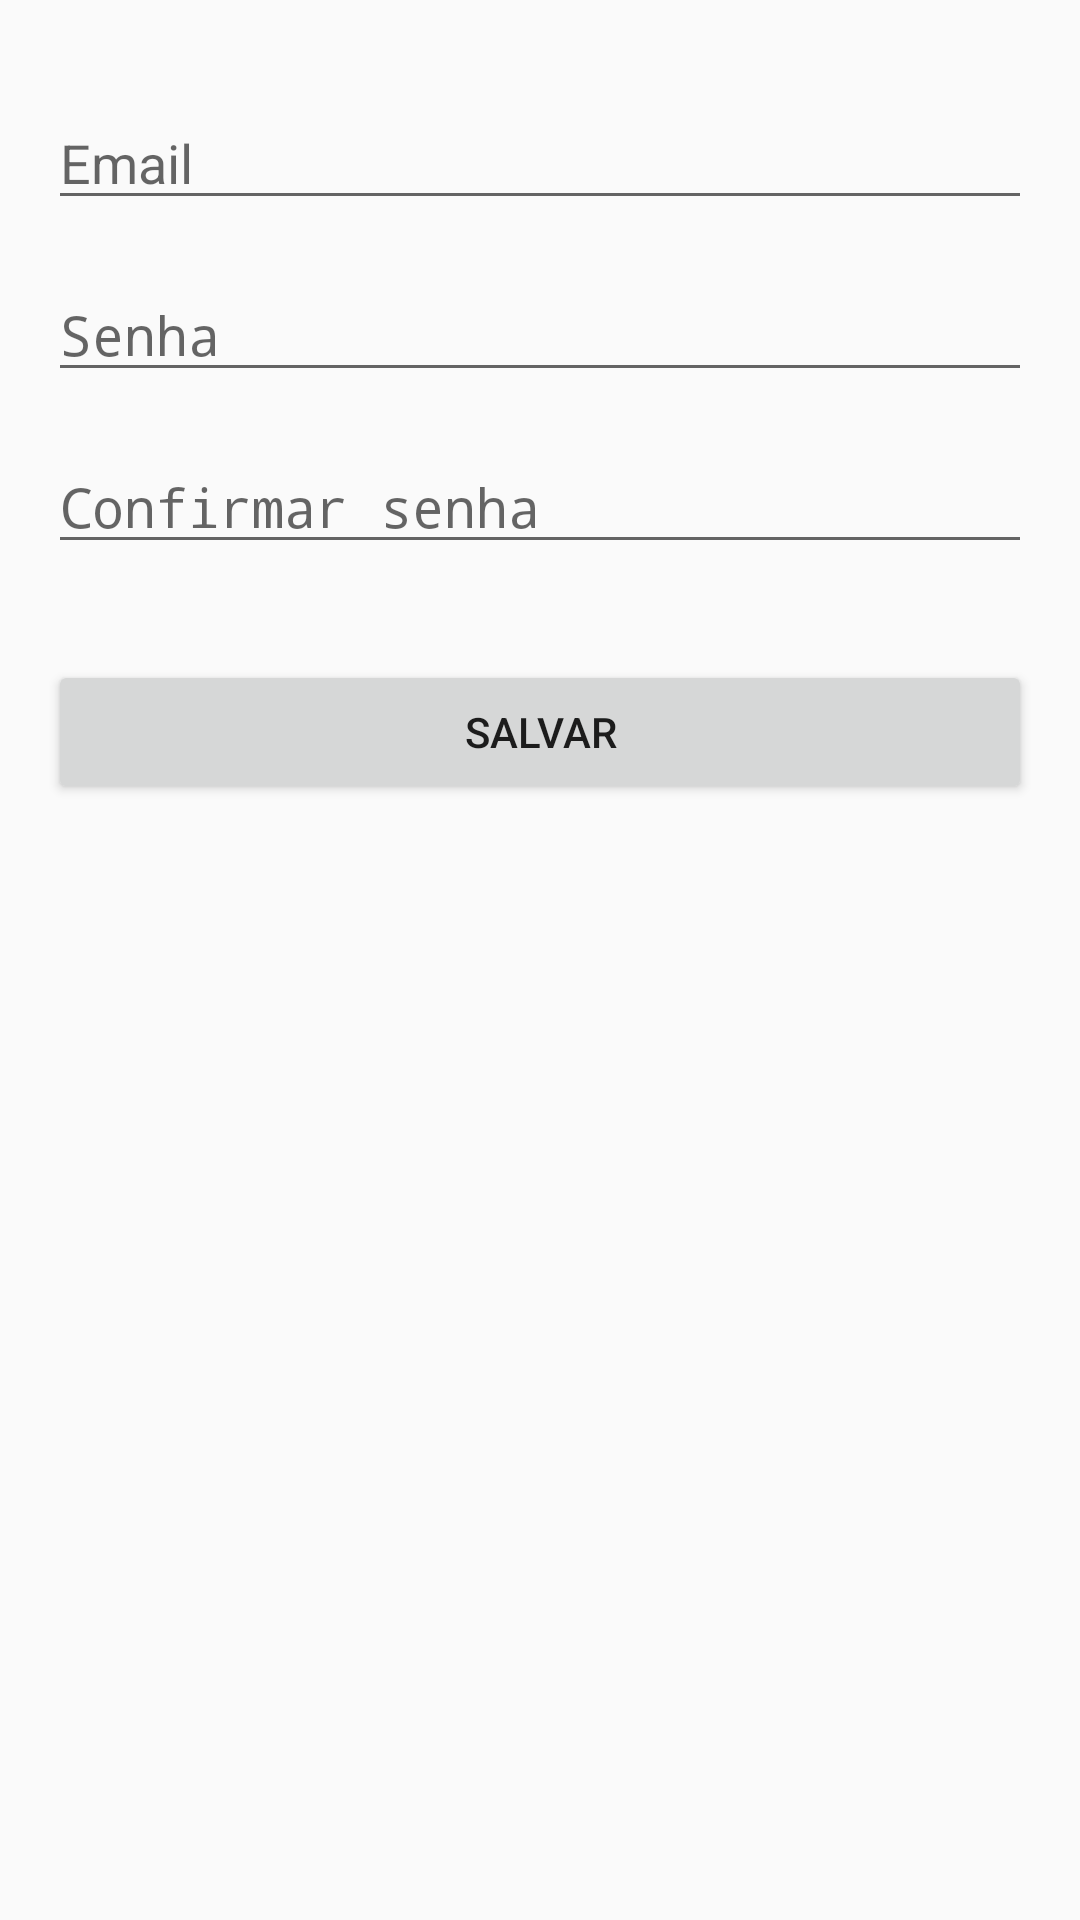

Here is an Android app screen rendered from its layout file. Give the layout XML and the strings, colors and styles it references.
<!-- AndroidManifest.xml: application theme AppTheme -->
<!-- res/layout/activity_create_account.xml -->
<?xml version="1.0" encoding="utf-8"?>
<android.support.constraint.ConstraintLayout xmlns:android="http://schemas.android.com/apk/res/android"
    xmlns:app="http://schemas.android.com/apk/res-auto"
    xmlns:tools="http://schemas.android.com/tools"
    android:layout_width="match_parent"
    android:layout_height="match_parent"
    tools:context="com.example.carinadossantospereira.shoppingnotebook.CreateAccountActivity">

    <EditText
        android:id="@+id/eTAccountEmail"
        android:layout_width="0dp"
        android:layout_height="wrap_content"
        android:layout_marginEnd="16dp"
        android:layout_marginStart="16dp"
        android:layout_marginTop="32dp"
        android:ems="10"
        android:hint="@string/hintEmail"
        android:inputType="textEmailAddress"
        app:layout_constraintEnd_toEndOf="parent"
        app:layout_constraintStart_toStartOf="parent"
        app:layout_constraintTop_toTopOf="parent" />

    <EditText
        android:id="@+id/eTAccountPassword"
        android:layout_width="0dp"
        android:layout_height="wrap_content"
        android:layout_marginEnd="16dp"
        android:layout_marginStart="16dp"
        android:layout_marginTop="16dp"
        android:ems="10"
        android:hint="@string/hintPassword"
        android:inputType="textPassword"
        app:layout_constraintEnd_toEndOf="parent"
        app:layout_constraintStart_toStartOf="parent"
        app:layout_constraintTop_toBottomOf="@+id/eTAccountEmail" />

    <EditText
        android:id="@+id/eTAccountConfPassword"
        android:layout_width="0dp"
        android:layout_height="wrap_content"
        android:layout_marginEnd="16dp"
        android:layout_marginStart="16dp"
        android:layout_marginTop="16dp"
        android:ems="10"
        android:hint="@string/hintConfirmPassword"
        android:inputType="textPassword"
        app:layout_constraintEnd_toEndOf="parent"
        app:layout_constraintStart_toStartOf="parent"
        app:layout_constraintTop_toBottomOf="@+id/eTAccountPassword" />

    <Button
        android:id="@+id/btnAccountSave"
        android:layout_width="0dp"
        android:layout_height="wrap_content"
        android:layout_marginEnd="16dp"
        android:layout_marginStart="16dp"
        android:layout_marginTop="32dp"
        android:text="@string/save"
        app:layout_constraintEnd_toEndOf="parent"
        app:layout_constraintStart_toStartOf="parent"
        app:layout_constraintTop_toBottomOf="@+id/eTAccountConfPassword" />

    <ProgressBar
        android:id="@+id/progressBarAccount"
        style="?android:attr/progressBarStyle"
        android:layout_width="46dp"
        android:layout_height="wrap_content"
        android:layout_marginEnd="8dp"
        android:layout_marginStart="8dp"
        android:layout_marginTop="40dp"
        app:layout_constraintEnd_toEndOf="parent"
        app:layout_constraintStart_toStartOf="parent"
        app:layout_constraintTop_toBottomOf="@+id/btnAccountSave" />
</android.support.constraint.ConstraintLayout>
<!-- resources referenced by this layout -->
<resources>
  <string name="hintConfirmPassword">Confirmar senha</string>
  <string name="hintEmail">Email</string>
  <string name="hintPassword">Senha</string>
  <string name="save">Salvar</string>
  <style name="AppTheme" parent="Theme.AppCompat.Light.DarkActionBar">
          
          <item name="colorPrimary">@color/colorBackgroundLogin</item>
          <item name="colorPrimaryDark">@color/colorBackgroundLogin</item>
          <item name="colorAccent">@color/colorBtnPink</item>
      </style>
  <color name="colorBackgroundLogin">#FF1D7A7B</color>
  <color name="colorBtnPink">#FFEB6463</color>
</resources>
